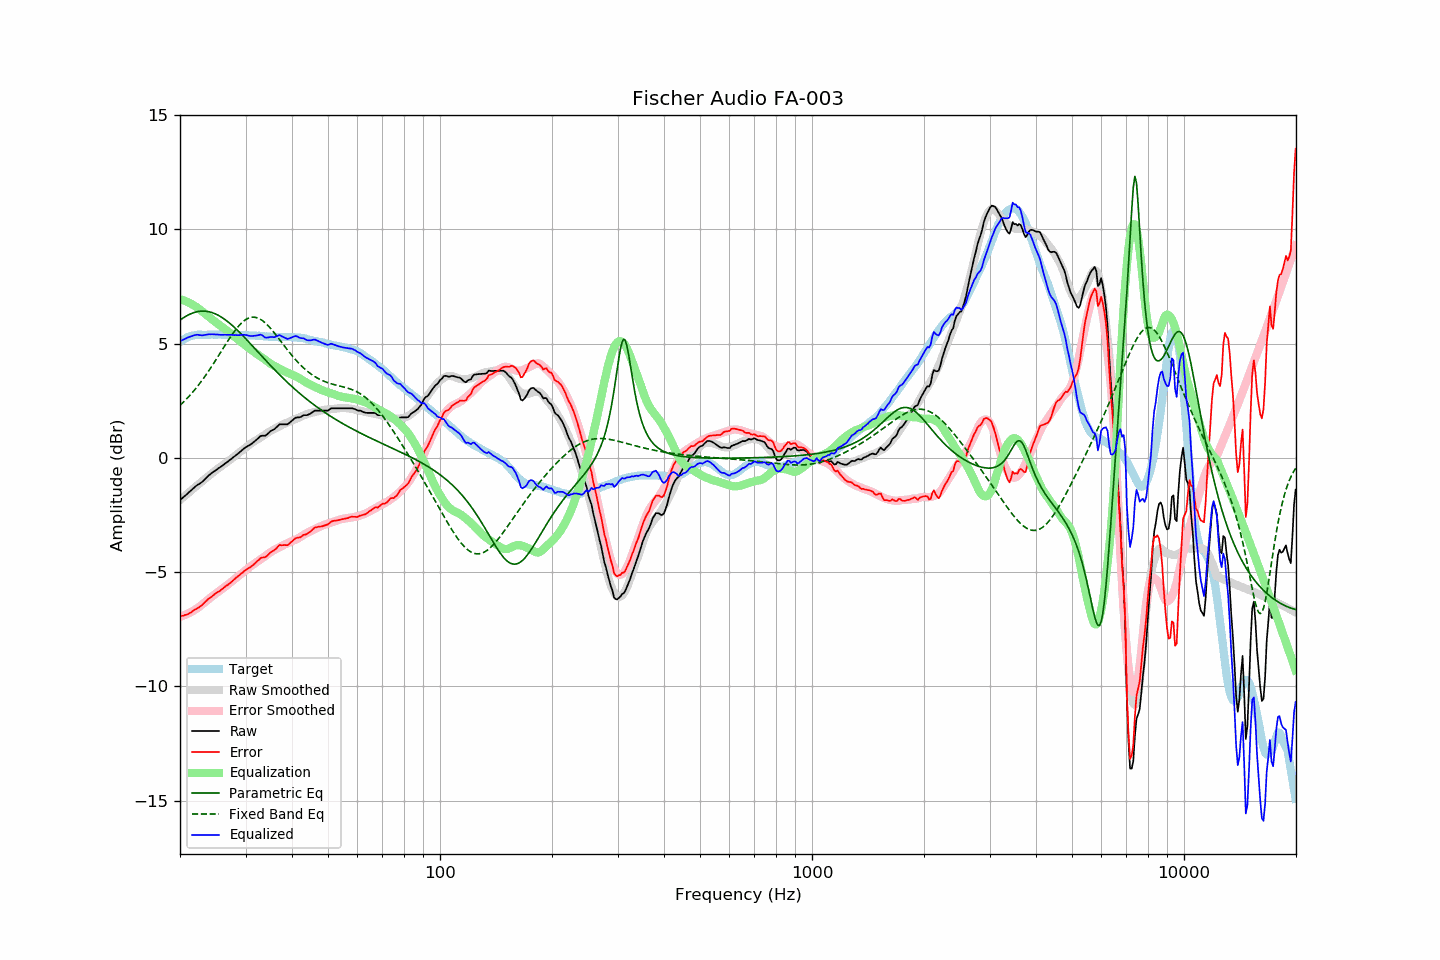

The file beside this chart, header and first rows:
frequency, raw, error, smoothed, error_smoothed, equalization, parametric_eq, fixed_band_eq, equalized_raw, equalized_smoothed, target
20.00, -1.85, -6.93, -1.84, -6.95, 6.95, 6.03, 2.30, 5.11, 5.11, 5.08
20.20, -1.79, -6.92, -1.78, -6.93, 6.93, 6.08, 2.37, 5.14, 5.15, 5.13
20.40, -1.73, -6.91, -1.72, -6.91, 6.91, 6.13, 2.43, 5.18, 5.18, 5.18
20.61, -1.67, -6.88, -1.66, -6.88, 6.88, 6.17, 2.50, 5.21, 5.21, 5.21
20.81, -1.61, -6.87, -1.60, -6.85, 6.85, 6.21, 2.58, 5.24, 5.24, 5.26
21.02, -1.54, -6.84, -1.54, -6.81, 6.81, 6.25, 2.65, 5.28, 5.27, 5.30
21.23, -1.48, -6.80, -1.48, -6.78, 6.78, 6.29, 2.73, 5.30, 5.30, 5.32
21.44, -1.42, -6.75, -1.42, -6.74, 6.74, 6.32, 2.81, 5.32, 5.32, 5.34
21.66, -1.35, -6.70, -1.36, -6.70, 6.70, 6.35, 2.89, 5.35, 5.34, 5.36
21.87, -1.29, -6.65, -1.30, -6.66, 6.66, 6.37, 2.97, 5.37, 5.36, 5.37
22.09, -1.23, -6.61, -1.24, -6.62, 6.62, 6.39, 3.06, 5.39, 5.37, 5.39
22.31, -1.18, -6.57, -1.18, -6.57, 6.57, 6.41, 3.14, 5.39, 5.38, 5.39
22.54, -1.14, -6.53, -1.13, -6.52, 6.52, 6.42, 3.23, 5.38, 5.39, 5.39
22.76, -1.09, -6.48, -1.07, -6.46, 6.46, 6.42, 3.33, 5.37, 5.39, 5.39
22.99, -1.04, -6.42, -1.01, -6.40, 6.40, 6.43, 3.42, 5.36, 5.40, 5.38
23.22, -0.97, -6.35, -0.95, -6.34, 6.34, 6.43, 3.52, 5.38, 5.40, 5.38
23.45, -0.90, -6.28, -0.89, -6.29, 6.29, 6.42, 3.62, 5.39, 5.40, 5.38
23.69, -0.83, -6.22, -0.83, -6.23, 6.23, 6.41, 3.72, 5.40, 5.40, 5.39
23.92, -0.76, -6.15, -0.78, -6.17, 6.17, 6.40, 3.82, 5.42, 5.40, 5.39
24.16, -0.71, -6.11, -0.72, -6.12, 6.12, 6.38, 3.93, 5.41, 5.40, 5.40
24.40, -0.65, -6.05, -0.67, -6.06, 6.06, 6.36, 4.04, 5.41, 5.40, 5.41
24.65, -0.60, -6.00, -0.61, -6.01, 6.01, 6.33, 4.14, 5.41, 5.40, 5.40
24.89, -0.55, -5.94, -0.55, -5.95, 5.95, 6.31, 4.25, 5.40, 5.40, 5.40
25.14, -0.50, -5.89, -0.50, -5.90, 5.90, 6.27, 4.37, 5.40, 5.40, 5.40
25.39, -0.45, -5.85, -0.45, -5.85, 5.85, 6.24, 4.48, 5.40, 5.40, 5.40
25.65, -0.41, -5.81, -0.40, -5.80, 5.80, 6.20, 4.59, 5.39, 5.40, 5.40
25.91, -0.36, -5.75, -0.35, -5.74, 5.74, 6.15, 4.70, 5.39, 5.40, 5.39
26.16, -0.31, -5.70, -0.30, -5.69, 5.69, 6.11, 4.82, 5.39, 5.40, 5.39
26.43, -0.25, -5.64, -0.25, -5.64, 5.64, 6.06, 4.93, 5.39, 5.39, 5.39
26.69, -0.20, -5.59, -0.20, -5.59, 5.59, 6.00, 5.04, 5.39, 5.39, 5.39
26.96, -0.15, -5.54, -0.14, -5.53, 5.53, 5.95, 5.15, 5.38, 5.39, 5.40
27.23, -0.09, -5.48, -0.09, -5.48, 5.48, 5.89, 5.26, 5.39, 5.39, 5.40
27.50, -0.04, -5.43, -0.03, -5.42, 5.42, 5.83, 5.36, 5.38, 5.39, 5.39
27.77, 0.02, -5.36, 0.02, -5.36, 5.36, 5.77, 5.46, 5.38, 5.38, 5.38
28.05, 0.07, -5.31, 0.08, -5.30, 5.30, 5.70, 5.56, 5.38, 5.38, 5.38
28.33, 0.13, -5.24, 0.13, -5.24, 5.24, 5.64, 5.65, 5.38, 5.38, 5.37
28.62, 0.18, -5.19, 0.19, -5.19, 5.19, 5.57, 5.73, 5.37, 5.38, 5.37
28.90, 0.24, -5.13, 0.24, -5.13, 5.13, 5.50, 5.81, 5.38, 5.38, 5.38
29.19, 0.30, -5.06, 0.30, -5.08, 5.08, 5.43, 5.89, 5.38, 5.37, 5.36
29.48, 0.36, -5.02, 0.35, -5.02, 5.02, 5.36, 5.95, 5.39, 5.37, 5.38
29.78, 0.42, -4.95, 0.40, -4.97, 4.97, 5.28, 6.01, 5.39, 5.37, 5.37
30.08, 0.47, -4.91, 0.46, -4.91, 4.91, 5.21, 6.06, 5.38, 5.37, 5.38
30.38, 0.51, -4.85, 0.51, -4.85, 4.85, 5.14, 6.10, 5.36, 5.37, 5.37
30.68, 0.55, -4.81, 0.57, -4.79, 4.79, 5.06, 6.13, 5.35, 5.36, 5.36
30.99, 0.59, -4.77, 0.62, -4.74, 4.74, 4.98, 6.15, 5.33, 5.36, 5.36
31.30, 0.64, -4.72, 0.67, -4.69, 4.69, 4.91, 6.16, 5.33, 5.36, 5.36
31.61, 0.70, -4.65, 0.71, -4.64, 4.64, 4.83, 6.16, 5.34, 5.36, 5.36
31.93, 0.76, -4.59, 0.76, -4.59, 4.59, 4.75, 6.15, 5.35, 5.35, 5.35
32.24, 0.82, -4.52, 0.81, -4.54, 4.54, 4.68, 6.13, 5.37, 5.35, 5.34
32.57, 0.88, -4.47, 0.85, -4.49, 4.49, 4.60, 6.11, 5.38, 5.34, 5.35
32.89, 0.95, -4.39, 0.89, -4.45, 4.45, 4.52, 6.07, 5.40, 5.34, 5.35
33.22, 0.97, -4.36, 0.93, -4.40, 4.40, 4.45, 6.02, 5.37, 5.33, 5.33
33.55, 0.97, -4.36, 0.98, -4.35, 4.35, 4.37, 5.97, 5.32, 5.33, 5.33
33.89, 0.97, -4.34, 1.03, -4.30, 4.30, 4.30, 5.91, 5.27, 5.32, 5.32
34.23, 1.02, -4.30, 1.07, -4.24, 4.24, 4.22, 5.85, 5.27, 5.32, 5.32
34.57, 1.08, -4.23, 1.12, -4.19, 4.19, 4.15, 5.78, 5.27, 5.31, 5.31
34.92, 1.15, -4.15, 1.17, -4.14, 4.14, 4.07, 5.70, 5.29, 5.31, 5.31
35.27, 1.20, -4.10, 1.21, -4.09, 4.09, 4.00, 5.62, 5.30, 5.30, 5.30
35.62, 1.23, -4.07, 1.25, -4.05, 4.05, 3.92, 5.53, 5.29, 5.30, 5.30
35.97, 1.27, -4.02, 1.28, -4.02, 4.02, 3.85, 5.45, 5.29, 5.30, 5.29
... 635 more rows
